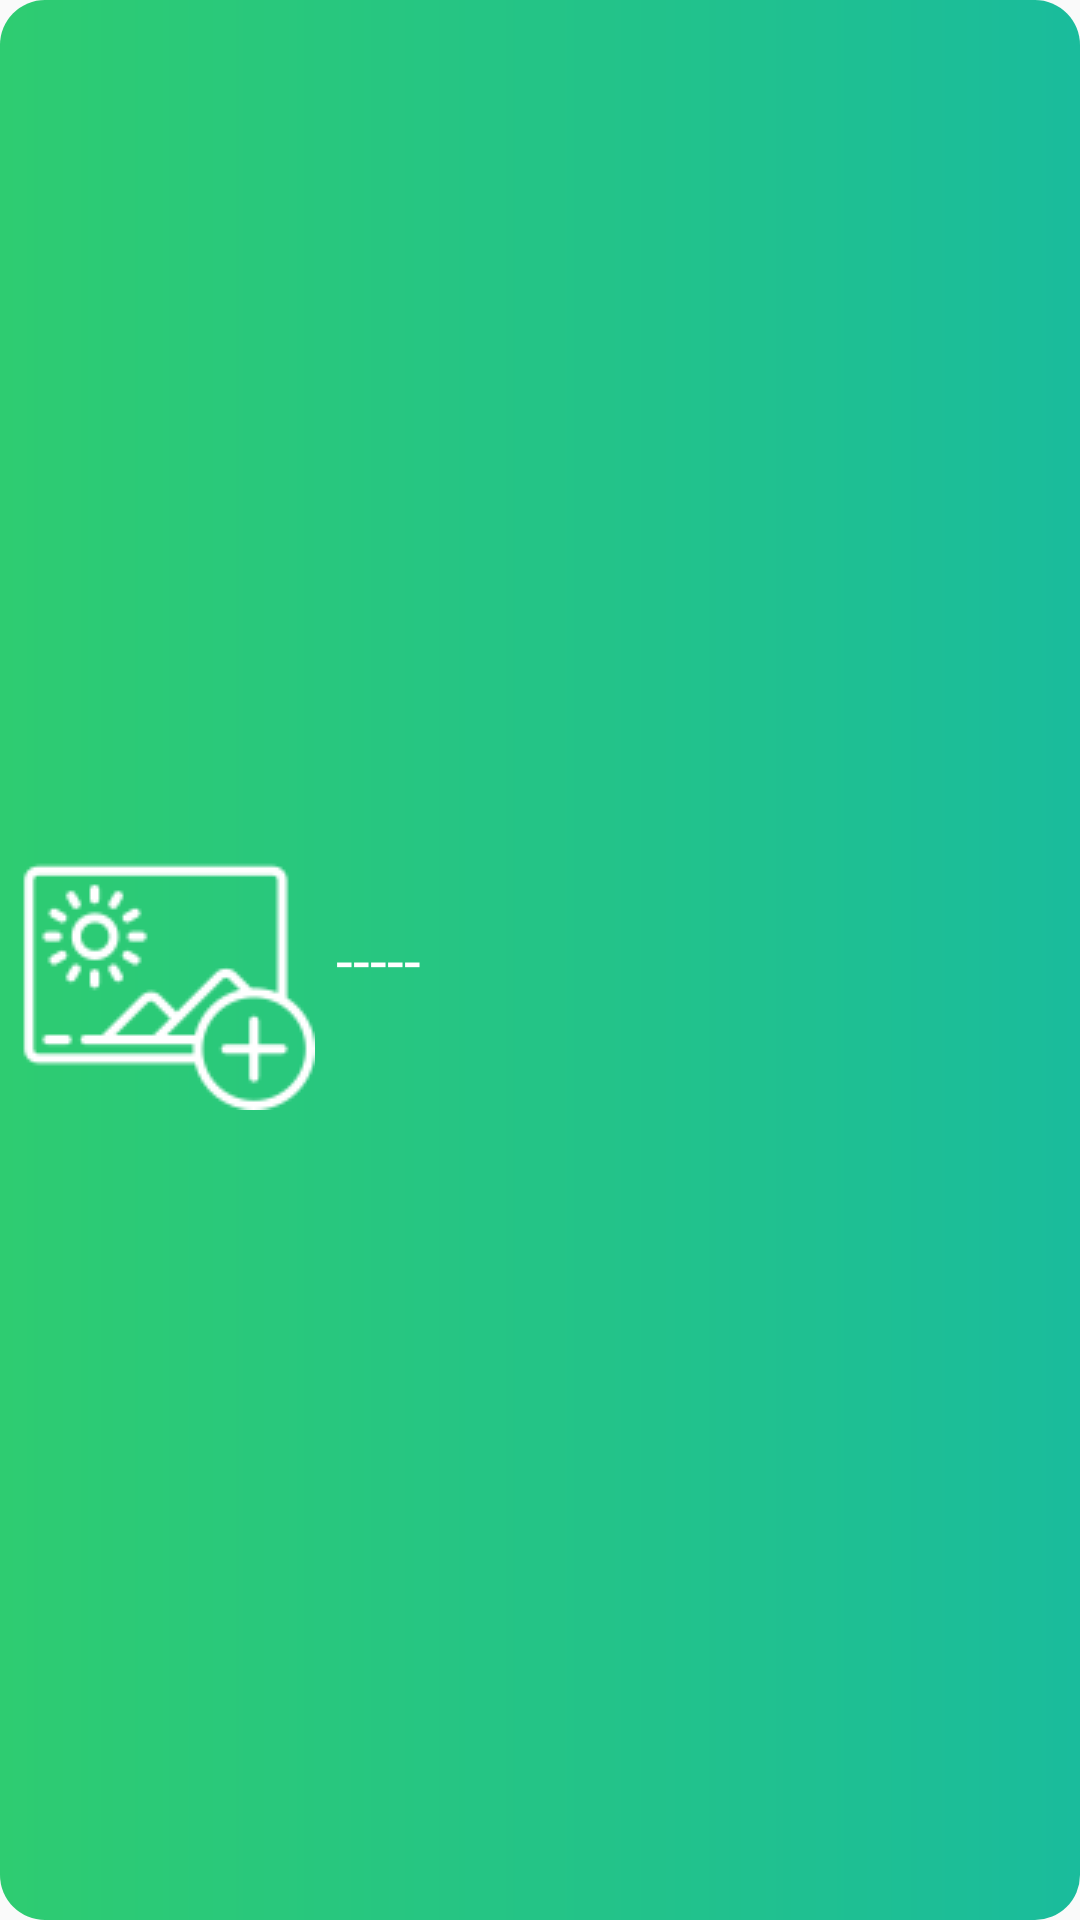

The Android layout XML behind this screen, and the referenced resources:
<!-- AndroidManifest.xml: application theme Theme.TravelAssistant -->
<!-- res/layout/saved_place_item_layout.xml -->
<?xml version="1.0" encoding="utf-8"?>
<RelativeLayout xmlns:android="http://schemas.android.com/apk/res/android"
    android:layout_width="match_parent"
    android:layout_height="wrap_content"
    android:padding="5dp"
    android:background="@drawable/recycler_image_back"
    android:layout_margin="3dp">

    <ImageView
        android:id="@+id/image_view"
        android:layout_width="100dp"
        android:layout_height="100dp"
        android:layout_centerVertical="true"
        android:layout_alignParentStart="true"
        android:src="@drawable/add_image_white_100"/>

    <TextView
        android:id="@+id/saved_city"
        android:layout_width="wrap_content"
        android:layout_height="wrap_content"
        android:text="-----"
        android:textColor="@android:color/white"
        android:textSize="20sp"
        android:fontFamily="@font/carter_one"
        android:layout_toEndOf="@+id/image_view"
        android:layout_centerVertical="true"
        android:layout_marginStart="7dp"/>

    <ImageView
        android:id="@+id/more_button"
        android:layout_width="wrap_content"
        android:layout_height="wrap_content"
        android:src="@drawable/more_horiz_32"
        android:layout_alignParentEnd="true"
        android:layout_alignParentTop="true"/>

</RelativeLayout>
<!-- resources referenced by this layout -->
<resources>
  <!-- drawable add_image_white_100: png bitmap (drawable, 3044 bytes) -->
  <!-- drawable recycler_image_back (drawable) -->
  <?xml version="1.0" encoding="utf-8"?>
  <shape xmlns:android="http://schemas.android.com/apk/res/android"
      android:shape="rectangle">
  
      <gradient
          android:startColor="#2ECC71"
          android:endColor="#1ABC9C"/>
  
      <corners android:radius="15dp"/>
  
  </shape>
  <style name="Theme.TravelAssistant" parent="Theme.AppCompat.DayNight.NoActionBar">
          
          <item name="colorPrimary">@color/green1</item>
          <item name="colorPrimaryVariant">@color/green1</item>
          <item name="colorOnPrimary">@color/white</item>
          
          <item name="colorSecondary">@color/teal_200</item>
          <item name="colorSecondaryVariant">@color/teal_700</item>
          <item name="colorOnSecondary">@color/black</item>
          
          <item name="android:statusBarColor" tools:targetApi="l">?attr/colorPrimaryVariant</item>
          
      </style>
  <color name="green1">#048243</color>
  <color name="white">#FFFFFFFF</color>
  <color name="teal_200">#FF03DAC5</color>
  <color name="teal_700">#FF018786</color>
  <color name="black">#FF000000</color>
</resources>
